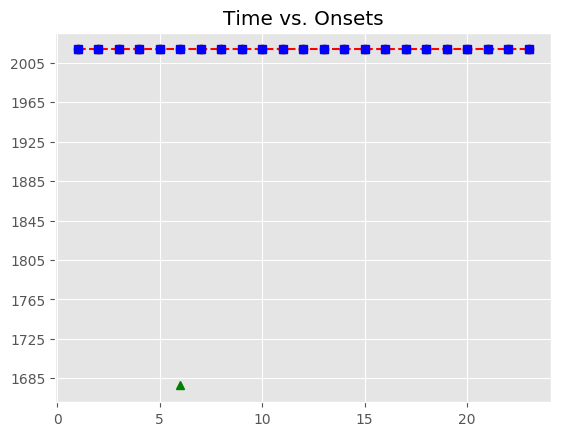

The data file committed next to this chart (first rows):
, Asynchrony, Tap Onset, Test, True Onset, User ID, IOI, Max, Min, Sanitized Tap Onset, Sanitized Asynchrony, Sanitized Mean Asynchrony, Sanitized Std Dev Asynchrony, Mean Asynchrony, Std Dev Asynchrony, Missed Taps, Phase Correction Response
1, -72.41, 2018-07-21 23:10:19.297956, H1a2, 2018-07-21 23:10:19.370361, 119, 655.7, 2018-07-21 23:10:19.698195, 2018-07-21 23:10:19.034461, 2018-07-21 23:10:19.297956, -72.41, -156.9, 43.74, -25.14, 265.8, 1, -70.2
2, -142.6, 2018-07-21 23:10:19.883424, H1a2, 2018-07-21 23:10:20.026029, 119, 671.6, 2018-07-21 23:10:20.361847, 2018-07-21 23:10:19.698195, 2018-07-21 23:10:19.883424, -142.6, -156.9, 43.74, -25.14, 265.8, 1, 16.01
3, -126.6, 2018-07-21 23:10:20.571069, H1a2, 2018-07-21 23:10:20.697666, 119, 671.6, 2018-07-21 23:10:21.033491, 2018-07-21 23:10:20.361847, 2018-07-21 23:10:20.571069, -126.6, -156.9, 43.74, -25.14, 265.8, 1, -20.72
4, -147.3, 2018-07-21 23:10:21.221996, H1a2, 2018-07-21 23:10:21.369315, 119, 655.6, 2018-07-21 23:10:21.697132, 2018-07-21 23:10:21.033491, 2018-07-21 23:10:21.221996, -147.3, -156.9, 43.74, -25.14, 265.8, 1, 7.678
5, -139.6, 2018-07-21 23:10:21.885308, H1a2, 2018-07-21 23:10:22.024949, 119, 671.6, 2018-07-21 23:10:22.360747, 2018-07-21 23:10:21.697132, 2018-07-21 23:10:21.885308, -139.6, -156.9, 43.74, -25.14, 265.8, 1, 
6, 527.6, 2018-07-21 23:10:23.224130, H1a2, 2018-07-21 23:10:22.696544, 119, 671.6, 2018-07-21 23:10:23.032332, 2018-07-21 23:10:22.360747, , , -156.9, 43.74, -25.14, 265.8, 1, 
7, 511.1, 2018-07-21 23:10:23.879190, H1a2, 2018-07-21 23:10:23.368120, 119, 655.8, 2018-07-21 23:10:23.696034, 2018-07-21 23:10:23.032332, 2018-07-21 23:10:23.224130, -144, -156.9, 43.74, -25.14, 265.8, 1, -0.769
8, 498.1, 2018-07-21 23:10:24.522017, H1a2, 2018-07-21 23:10:24.023949, 119, 671.6, 2018-07-21 23:10:24.359754, 2018-07-21 23:10:23.696034, 2018-07-21 23:10:23.879190, -144.8, -156.9, 43.74, -25.14, 265.8, 1, -28.78
9, 497.9, 2018-07-21 23:10:25.193458, H1a2, 2018-07-21 23:10:24.695558, 119, 655.9, 2018-07-21 23:10:25.023503, 2018-07-21 23:10:24.359754, 2018-07-21 23:10:24.522017, -173.5, -156.9, 43.74, -25.14, 265.8, 1, 15.55
10, 218.7, 2018-07-21 23:10:25.570101, H1a2, 2018-07-21 23:10:25.351449, 119, 671.5, 2018-07-21 23:10:25.687197, 2018-07-21 23:10:25.023503, 2018-07-21 23:10:25.193458, -158, -156.9, 43.74, -25.14, 265.8, 1, -53.43
11, -211.4, 2018-07-21 23:10:25.811525, H1a2, 2018-07-21 23:10:26.022944, 119, 671.8, 2018-07-21 23:10:26.358830, 2018-07-21 23:10:25.687197, 2018-07-21 23:10:25.811525, -211.4, -156.9, 43.74, -25.14, 265.8, 1, -33
12, -244.4, 2018-07-21 23:10:26.450292, H1a2, 2018-07-21 23:10:26.694716, 119, 655.6, 2018-07-21 23:10:27.022492, 2018-07-21 23:10:26.358830, 2018-07-21 23:10:26.450292, -244.4, -156.9, 43.74, -25.14, 265.8, 1, 3.835
13, -240.6, 2018-07-21 23:10:27.109678, H1a2, 2018-07-21 23:10:27.350267, 119, 671.7, 2018-07-21 23:10:27.686139, 2018-07-21 23:10:27.022492, 2018-07-21 23:10:27.109678, -240.6, -156.9, 43.74, -25.14, 265.8, 1, 52.82
14, -187.8, 2018-07-21 23:10:27.834247, H1a2, 2018-07-21 23:10:28.022011, 119, 655.6, 2018-07-21 23:10:28.349809, 2018-07-21 23:10:27.686139, 2018-07-21 23:10:27.834247, -187.8, -156.9, 43.74, -25.14, 265.8, 1, -8.655
15, -196.4, 2018-07-21 23:10:28.481188, H1a2, 2018-07-21 23:10:28.677607, 119, 671.8, 2018-07-21 23:10:29.013525, 2018-07-21 23:10:28.349809, 2018-07-21 23:10:28.481188, -196.4, -156.9, 43.74, -25.14, 265.8, 1, 11.89
16, -184.5, 2018-07-21 23:10:29.164911, H1a2, 2018-07-21 23:10:29.349443, 119, 671.6, 2018-07-21 23:10:29.685231, 2018-07-21 23:10:29.013525, 2018-07-21 23:10:29.164911, -184.5, -156.9, 43.74, -25.14, 265.8, 1, 20.28
17, -164.3, 2018-07-21 23:10:29.856766, H1a2, 2018-07-21 23:10:30.021018, 119, 655.6, 2018-07-21 23:10:30.348835, 2018-07-21 23:10:29.685231, 2018-07-21 23:10:29.856766, -164.3, -156.9, 43.74, -25.14, 265.8, 1, 27.99
18, -136.3, 2018-07-21 23:10:30.540391, H1a2, 2018-07-21 23:10:30.676651, 119, 671.8, 2018-07-21 23:10:31.012557, 2018-07-21 23:10:30.348835, 2018-07-21 23:10:30.540391, -136.3, -156.9, 43.74, -25.14, 265.8, 1, -4.587
19, -140.8, 2018-07-21 23:10:31.207615, H1a2, 2018-07-21 23:10:31.348462, 119, 671.5, 2018-07-21 23:10:31.684205, 2018-07-21 23:10:31.012557, 2018-07-21 23:10:31.207615, -140.8, -156.9, 43.74, -25.14, 265.8, 1, 69.72
20, -71.13, 2018-07-21 23:10:31.948820, H1a2, 2018-07-21 23:10:32.019948, 119, 655.8, 2018-07-21 23:10:32.347842, 2018-07-21 23:10:31.684205, 2018-07-21 23:10:31.948820, -71.13, -156.9, 43.74, -25.14, 265.8, 1, -70.38
21, -141.5, 2018-07-21 23:10:32.534231, H1a2, 2018-07-21 23:10:32.675736, 119, 671.6, 2018-07-21 23:10:33.011549, 2018-07-21 23:10:32.347842, 2018-07-21 23:10:32.534231, -141.5, -156.9, 43.74, -25.14, 265.8, 1, 24.57
22, -116.9, 2018-07-21 23:10:33.230429, H1a2, 2018-07-21 23:10:33.347363, 119, 655.6, 2018-07-21 23:10:33.675180, 2018-07-21 23:10:33.011549, 2018-07-21 23:10:33.230429, -116.9, -156.9, 43.74, -25.14, 265.8, 1, -49.88
23, -166.8, 2018-07-21 23:10:33.836182, H1a2, 2018-07-21 23:10:34.002998, 119, 671.7, 2018-07-21 23:10:34.338849, 2018-07-21 23:10:33.675180, 2018-07-21 23:10:33.836182, -166.8, -156.9, 43.74, -25.14, 265.8, 1, 
